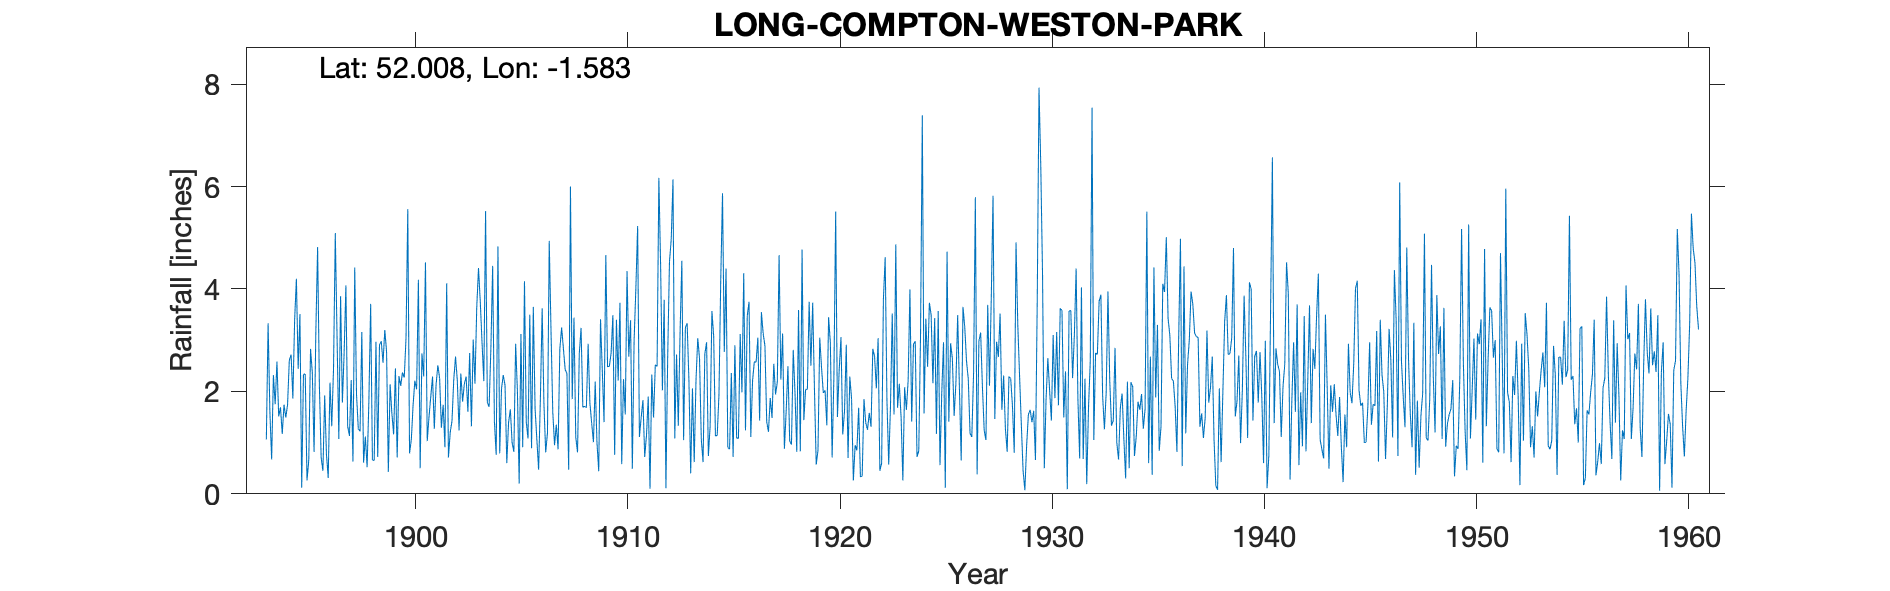

Values plotted in this chart, from the file beside it:
SHIPSTON ON STOUR LONG COMPTON WESTON PA…, , , , , , , , , , , , , , , , , , , , , , , 
Grid ref, SP287345, Long, -1.583, Lat, 52.01, Elevation, 510, ft, , , , , , , , , , , , , , , 
Station no, 2441, , , , , , , , , , , , , , , , , , , , , , 
, 1890, 1891, 1892, 1893, 1894, 1895, 1896, 1897, 1898, 1899, 1900, 1901, 1902, 1903, 1904, 1905, 1906, 1907, 1908, 1909, 1910, 1911, 1912
January, , , , , 1.51, 3.51, 0.71, 1.78, 0.61, 3.2, 3.04, 1.03, 0.71, 2.75, 2.84, 1, 3.65, 0.95, 1.11, 1, 2.21, 1.11, 4.45
February, , , , , 1.69, 0.12, 0.45, 2.75, 1.12, 2.78, 5.56, 1.5, 1.2, 1.32, 4.45, 0.82, 1.66, 1.35, 0.81, 0.44, 3.73, 1.49, 2.02
March, , , , , 1.17, 2.33, 1.92, 4.07, 0.52, 0.43, 0.79, 1.9, 1.42, 3.01, 1.4, 2.93, 1.06, 0.87, 2.74, 3.41, 0.58, 1.83, 3.79
April, , , , , 1.74, 2.34, 0.77, 1.32, 1.82, 2.14, 1.06, 2.29, 2.23, 2.15, 0.76, 2.01, 0.47, 2.83, 3.24, 2.42, 2.24, 0.72, 0.11
May, , , , , 1.49, 0.26, 0.31, 1.13, 3.71, 1.57, 1.73, 1.27, 2.68, 3.64, 4.83, 0.2, 1.87, 3.25, 1.69, 1.4, 1.55, 1.14, 2.68
June, , , , 1.06, 1.74, 0.66, 2.17, 2.22, 0.66, 1.16, 2.21, 2.13, 2.22, 4.41, 0.79, 3.12, 3.62, 2.84, 1.71, 4.66, 4.35, 1.9, 4.53
July, , , , 3.33, 2.61, 2.83, 1.32, 0.63, 0.65, 2.45, 2.04, 2.51, 1.24, 3.75, 2.05, 0.91, 1.76, 2.43, 1.68, 2.48, 2.68, 0.1, 4.97
August, , , , 1.61, 2.72, 2.37, 2.44, 4.42, 2.97, 0.71, 4.18, 2.26, 2.35, 2.95, 2.32, 4.15, 0.81, 2.35, 2.93, 2.49, 3.39, 2.33, 6.14
September, , , , 0.67, 1.86, 0.82, 5.09, 1.95, 0.72, 2.3, 0.5, 1.29, 1.8, 2.2, 2.12, 1.41, 1.19, 0.47, 1.77, 2.75, 0.49, 1.49, 1.08
October, , , , 2.32, 3.39, 3.17, 3.06, 1.27, 2.91, 2.11, 2.74, 1.74, 2.15, 5.52, 0.6, 1.08, 4.94, 6, 1.38, 3.49, 2.99, 2.52, 2.72
November, , , , 1.75, 4.2, 4.82, 1.07, 1.22, 2.98, 2.37, 2.29, 0.91, 2.29, 1.78, 1.39, 3.5, 3.19, 1.85, 1.01, 0.76, 4.02, 2.49, 1.33
December, , , , 2.58, 2.44, 2.12, 3.86, 3.16, 2.56, 2.27, 4.52, 4.11, 1.6, 1.7, 1.65, 0.89, 1.6, 3.44, 2.19, 3.4, 5.23, 6.17, 3.16
Total, , , , , 26.56, 25.35, 23.17, 25.92, 21.23, 23.49, 30.66, 22.94, 21.89, 35.18, 25.2, 22.02, 25.82, 28.63, 22.26, 28.7, 33.46, 23.29, 36.98
TYRain_1890-1899_12_pt1-page-221.csv, , , , , , , , , , , , , , , , , , , , , , , 
TYRain_1900-1909_16_pt1-page-209.csv, , , , , , , , , , , , , , , , , , , , , , , 
TYRain_1910-1919_15_pt1-page-164.csv, , , , , , , , , , , , , , , , , , , , , , , 
TYRain_1920-1930_16_pt1-page-043.csv, , , , , , , , , , , , , , , , , , , , , , , 
TYRain_1931-1940_14_pt1-page-209.csv, , , , , , , , , , , , , , , , , , , , , , , 
TYRain_1941-1950_17_pt1-page-007.csv, , , , , , , , , , , , , , , , , , , , , , , 
TYRain_1951-1960_15_pt1-page-003.csv, , , , , , , , , , , , , , , , , , , , , , , 
